Photos from the image-classification dataset "data" in the GitHub repository dameya868/data. Its 2 classes are: connecting rods, crank.

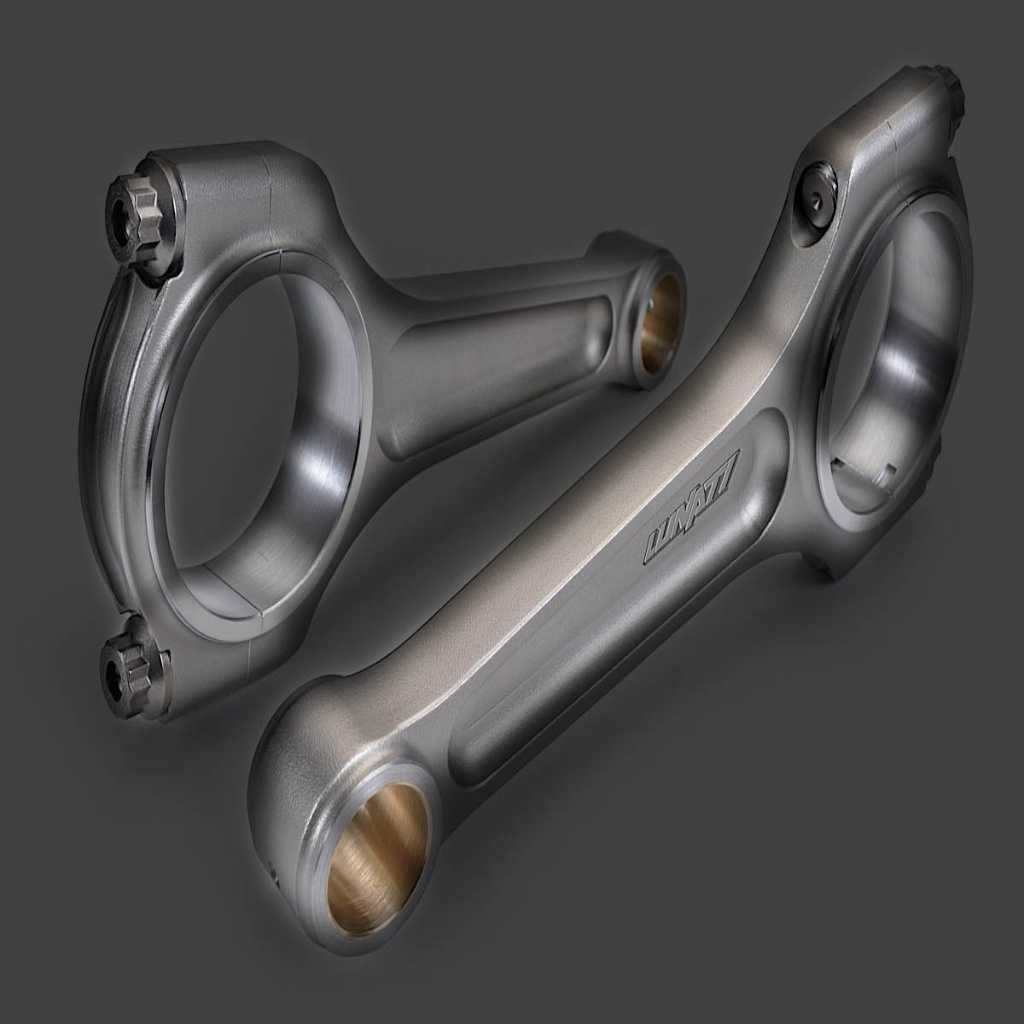
Label: connecting rods

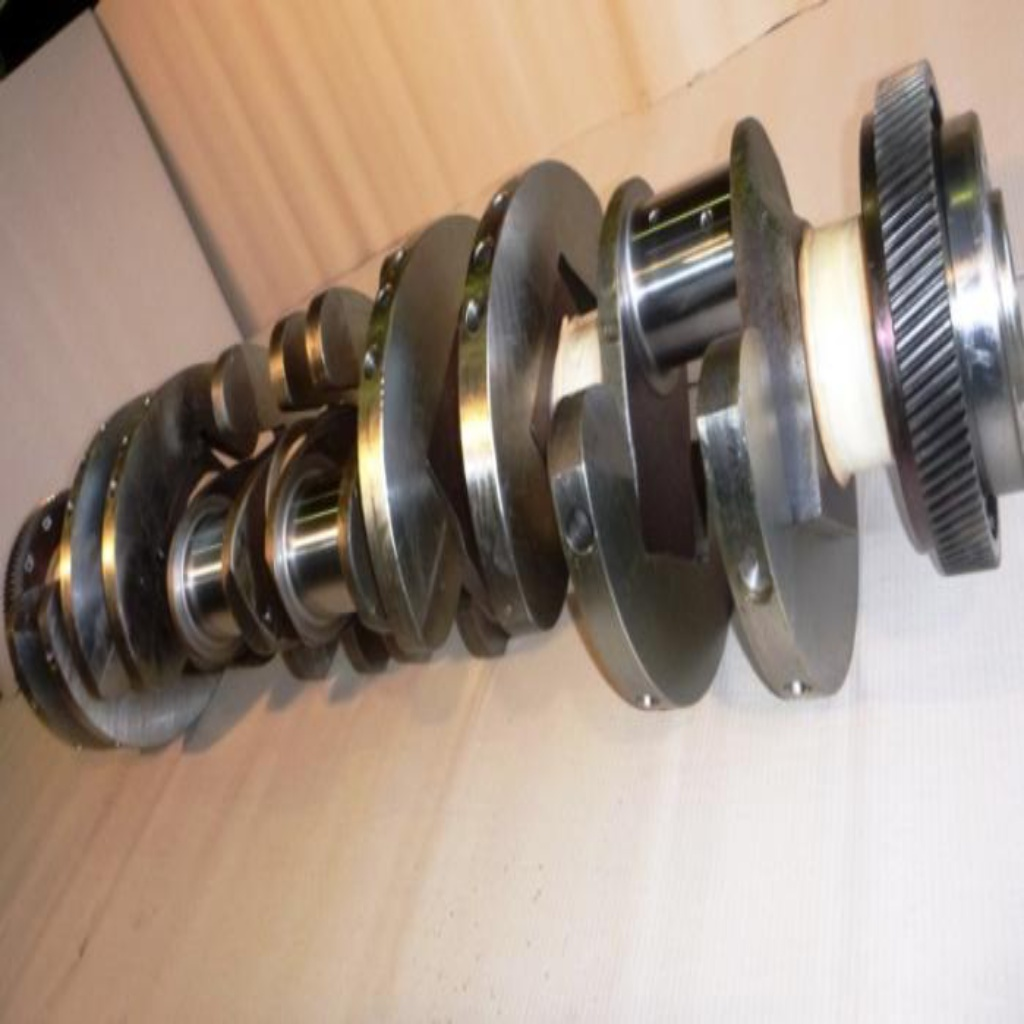
Label: crank

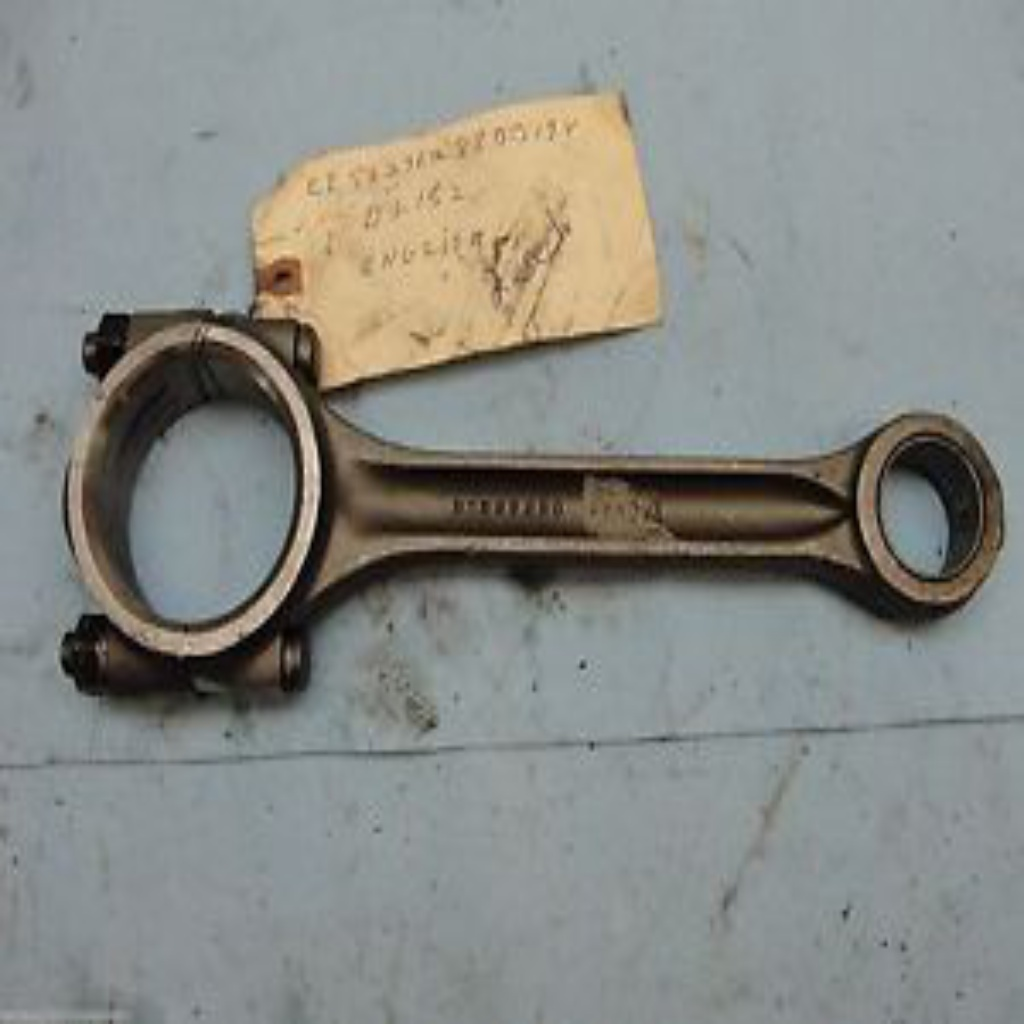
Label: connecting rods

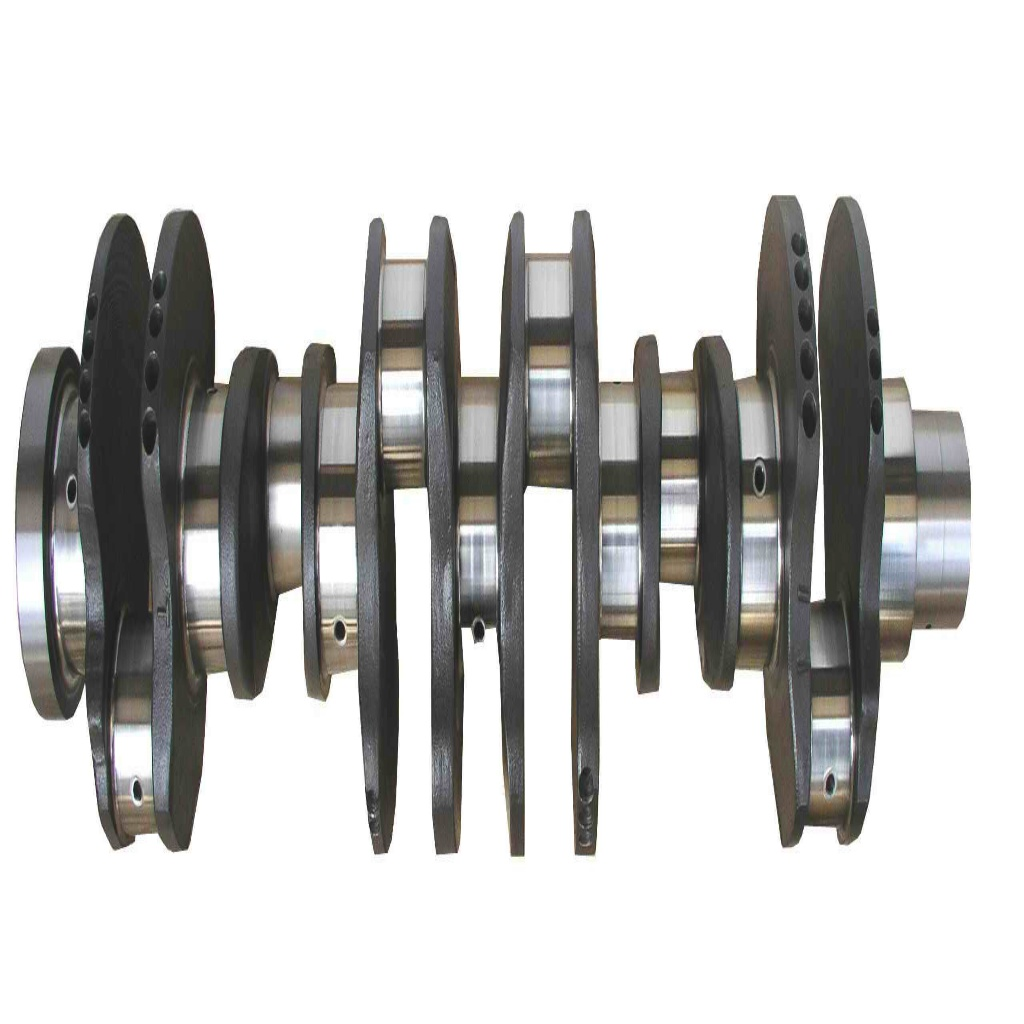
Label: crank

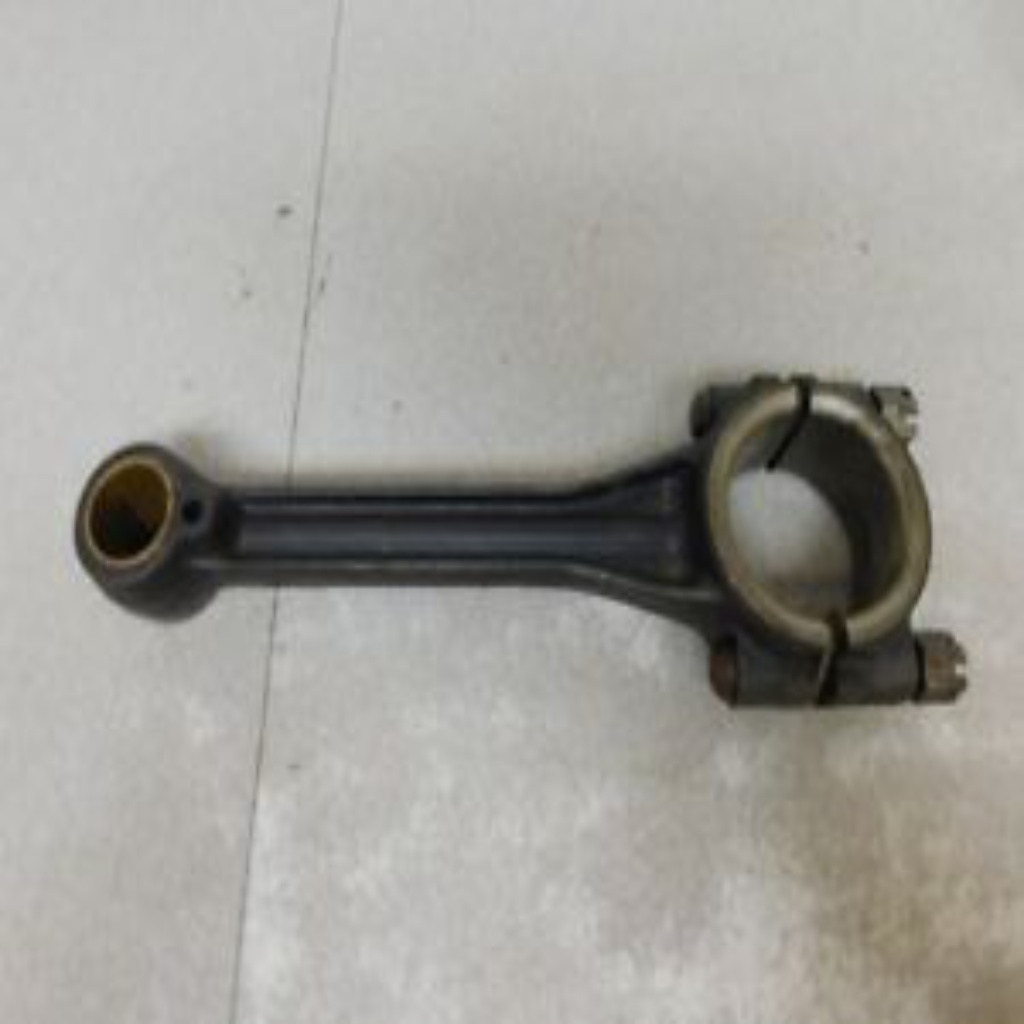
Label: connecting rods

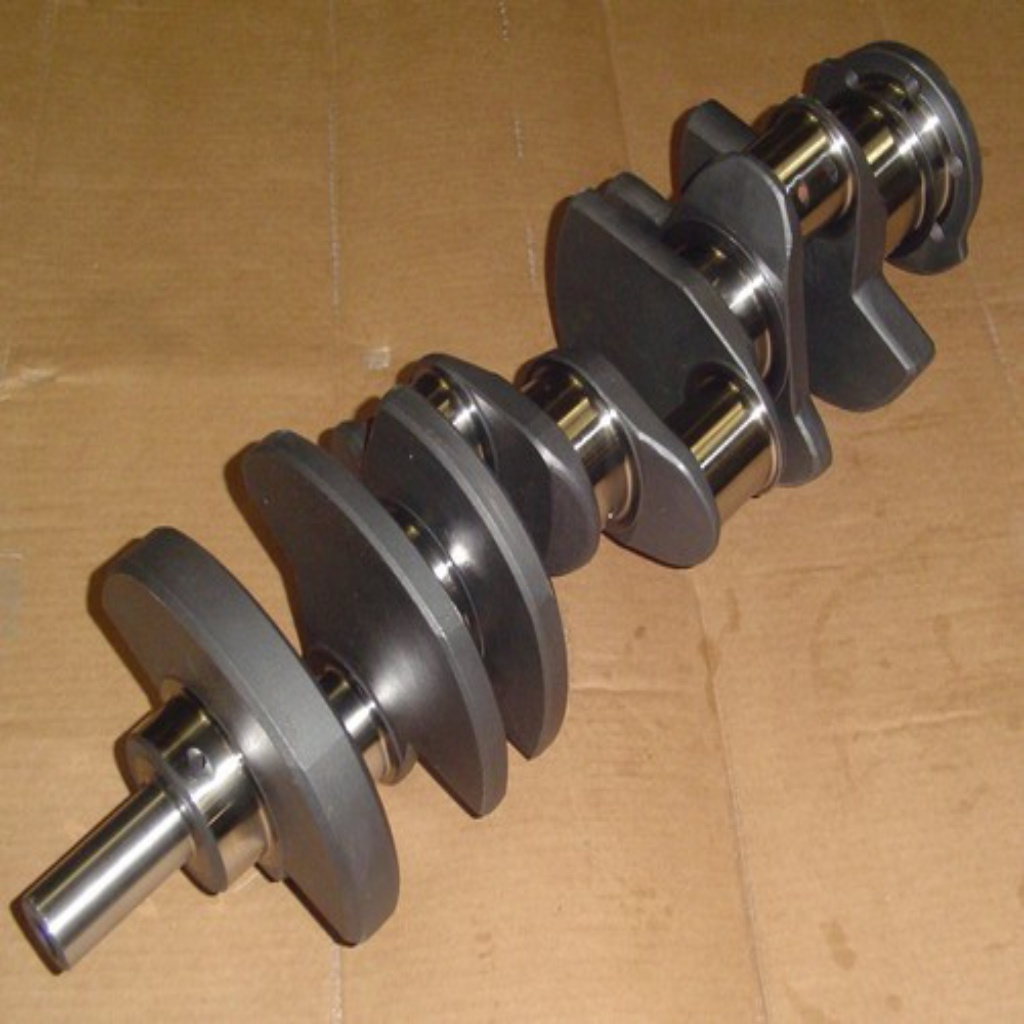
Label: crank
